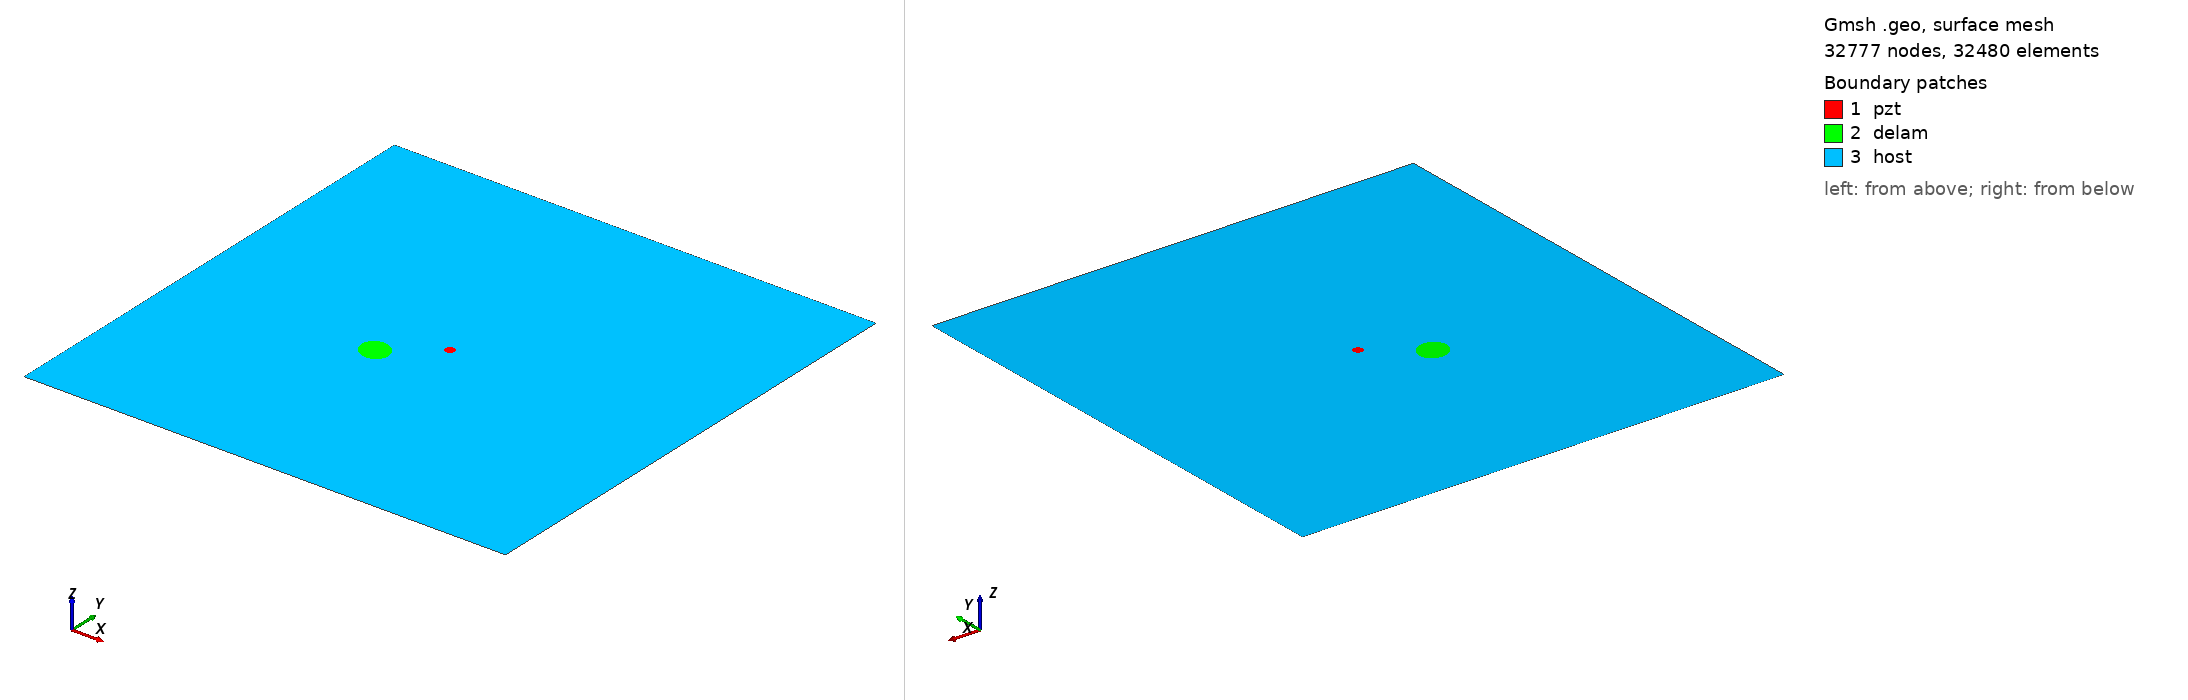

Gmsh geometry script, surface-meshed: 32777 nodes, 32480 surface elements. Boundary patches (legend numbers): 1 pzt, 2 delam, 3 host. Left view from above one corner, right view from below the opposite corner. Legend entries are the model's physical surfaces. The drawing asked Gmsh for element sizes between 1% and 20% of the model's largest extent; the script's own settings can give other sizes.

=== m1_rand_single_delam_252.geo (drawn) ===
SetFactory("OpenCASCADE");
L=0.500000; 
W=0.500000; 
a=0.015784; 
b=0.013884; 
x=0.201092; 
y=0.212351; 
alpha=0.810936 *Pi; 
r=0.005000; 
xpzt=0.250000; 
ypzt=0.250000; 
//+
Point(1) = {0, 0, 0, 1.0};
//+
Point(2) = {L, 0, 0, 1.0};
//+
Point(3) = {L, W, 0, 1.0};
//+
Point(4) = {0, W, 0, 1.0};
//+
Line(1) = {1, 2};
//+
Line(2) = {2, 3};
//+
Line(3) = {3, 4};
//+
Line(4) = {4, 1};
//+
Circle(5) = {xpzt, ypzt, -0, r, 0, 2*Pi};
//+
Ellipse(6) = {x, y, -0, a, b, 0, 2*Pi};
//+
Rotate {{0, 0, 1}, {x, y, 0}, alpha} {
  Curve{6}; 
}
//+
Curve Loop(1) = {4, 1, 2, 3};
//+
Curve Loop(2) = {6};
//+
Curve Loop(3) = {5};
//+
Curve Loop(4) = {6};
//+
Curve Loop(5) = {5};
//+
Plane Surface(1) = {5};
//+
Plane Surface(2) = {4};
//+
Plane Surface(3) = {1, 2, 3};
//+
Point(9) = {xpzt, ypzt, 0, 1.0};
//+
Point{9} In Surface {1};// mesh node at centre of pzt
//+
Physical Surface("pzt") = {1};
//+
Physical Surface("delam") = {2};
//+
Physical Surface("host") = {3};

Mesh.Algorithm = 6; // Frontal
Mesh.CharacteristicLengthFactor = 0.068000;
Mesh.CharacteristicLengthMin = 0.001000;
Mesh.CharacteristicLengthMax = 0.200000;
Mesh.RecombineAll = 1; // Apply recombination algorithm
Mesh.SubdivisionAlgorithm = 1; // 1: all quadrangles
Mesh.Smoothing = 1;
